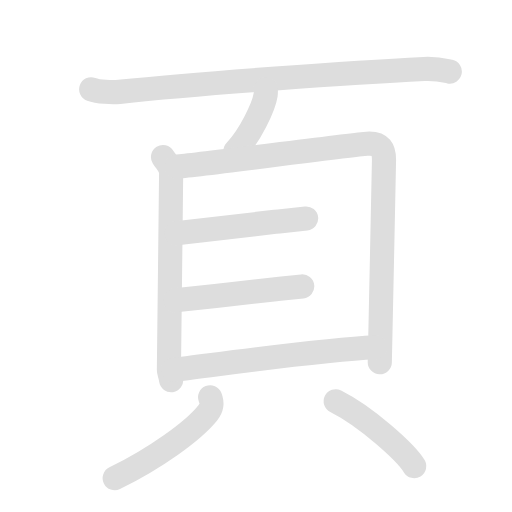
t = 0.00 s
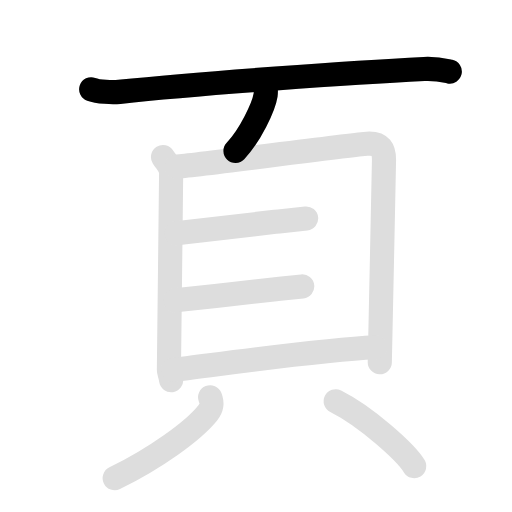
t = 1.95 s
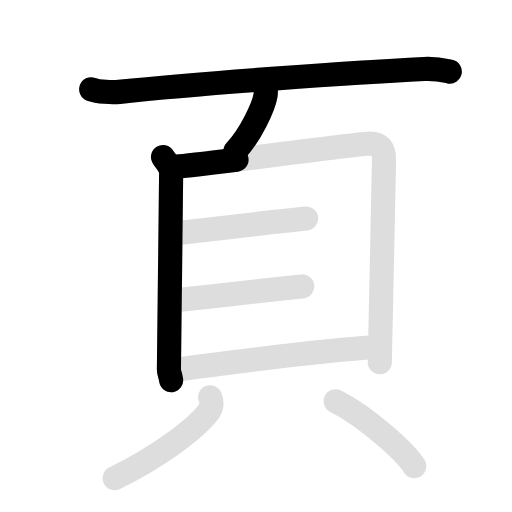
t = 3.95 s
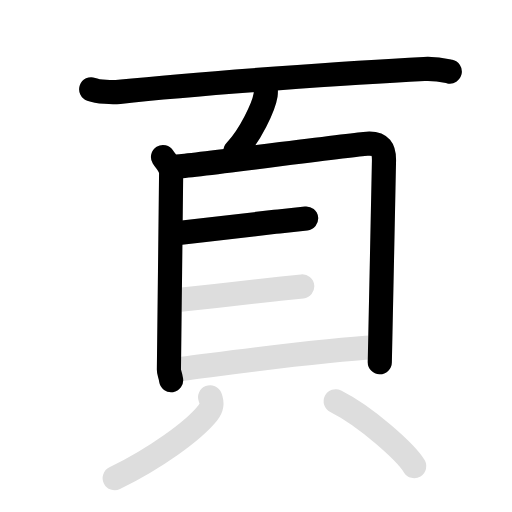
t = 5.95 s
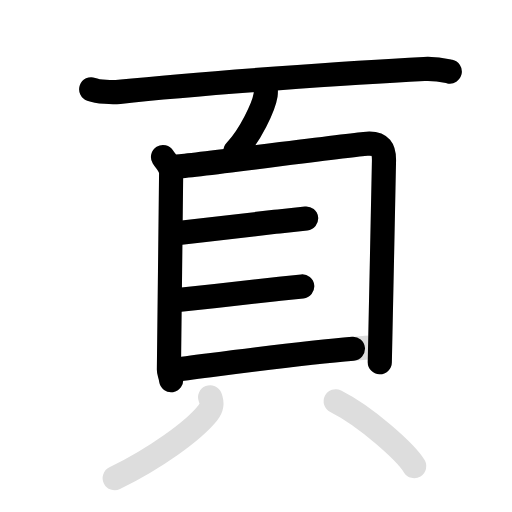
t = 7.95 s
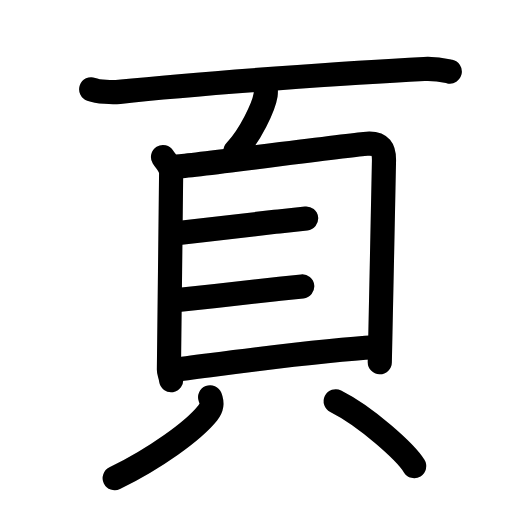
t = 10.00 s

The animated SVG that drew these frames (rendered in a browser with its animation timeline set to each time). Animation: 18 SMIL elements (animate=10,set=8); frames cover the first 10.00 s, repeats indefinitely.

<svg id="kvg-09801-Kaisho" class="kanjivg" viewBox="0 0 106 106" width="106" height="106" xmlns="http://www.w3.org/2000/svg" xmlns:xlink="http://www.w3.org/1999/xlink" xml:space="preserve" version="1.1" baseProfile="full"><defs><style type="text/css">path.black{fill:none;stroke:black;stroke-width:5;stroke-linecap:round;stroke-linejoin:round;}path.grey{fill:none;stroke:#ddd;stroke-width:5;stroke-linecap:round;stroke-linejoin:round;}path.stroke{fill:none;stroke:black;stroke-width:5;stroke-linecap:round;stroke-linejoin:round;}text{font-size:16px;font-family:Segoe UI Symbol,Cambria Math,DejaVu Sans,Symbola,Quivira,STIX,Code2000;-webkit-touch-callout:none;cursor:pointer;-webkit-user-select:none;-khtml-user-select:none;-moz-user-select:none;-ms-user-select:none;user-select: none;}text:hover{color:#777;}#reset{font-weight:bold;}</style><marker id="markerStart" markerWidth="8" markerHeight="8" style="overflow:visible;"><circle cx="0" cy="0" r="1.5" style="stroke:none;fill:red;fill-opacity:0.5;"/></marker><marker id="markerEnd" style="overflow:visible;"><circle cx="0" cy="0" r="0.8" style="stroke:none;fill:blue;fill-opacity:0.5;"><animate attributeName="opacity" from="1" to="0" dur="3s" repeatCount="indefinite" /></circle></marker></defs><path d="M18.88,18.48c1.52,0.54,4.31,0.7,5.82,0.54c16.8-1.77,48.55-4.02,63.11-4.73c2.53-0.12,4.05,0.26,5.31,0.53" class="grey" /><path d="M55.02,18.5c0.02,0.29,0.03,0.75-0.03,1.16c-0.39,2.44-3.15,8.31-6.24,11.59" class="grey" /><path d="M33.75,32.52c0.68,1.09,1.68,1.9,1.68,3.35c0,1.45-0.46,39.94-0.46,40.67c0,0.73,0.23,0.73,0.46,2.18" class="grey" /><path d="M36.57,34.47c3.87-0.18,35.89-4.51,39.42-4.72c2.94-0.18,3.51,1.26,3.51,3.36c0,1.74-0.87,40.79-0.87,41.88" class="grey" /><path d="M36.51,48.31c6.81-0.82,13.62-1.62,20.44-2.38c2.16-0.24,4.33-0.48,6.43-0.7" class="grey" /><path d="M36.32,62.17c6.76-0.7,13.5-1.51,20.26-2.24c2-0.22,4.01-0.43,5.99-0.63" class="grey" /><path d="M35.82,76.58c8.93-1.08,30.49-4.13,41.76-4.68" class="grey" /><path d="M43.5,82.25c0.54,1.37,0.42,2.1-0.5,3.25C40,89.25,32,95,23.75,99" class="grey" /><path d="M69.5,83.08C75.92,86.31,84,93.67,85.75,96.5" class="grey" /><path d="M18.88,18.48c1.52,0.54,4.31,0.7,5.82,0.54c16.8-1.77,48.55-4.02,63.11-4.73c2.53-0.12,4.05,0.26,5.31,0.53" class="stroke" stroke-dasharray="150"><animate attributeName="stroke-dashoffset" from="150" to="0" dur="1.8s" begin="0.0s" fill="freeze" /></path><path d="M55.02,18.5c0.02,0.29,0.03,0.75-0.03,1.16c-0.39,2.44-3.15,8.31-6.24,11.59" class="stroke" stroke-dasharray="150"><set attributeName="opacity" to="0" dur="1.7s" /><animate attributeName="stroke-dashoffset" from="150" to="0" dur="1.8s" begin="1.7s" fill="freeze" /></path><path d="M33.75,32.52c0.68,1.09,1.68,1.9,1.68,3.35c0,1.45-0.46,39.94-0.46,40.67c0,0.73,0.23,0.73,0.46,2.18" class="stroke" stroke-dasharray="150"><set attributeName="opacity" to="0" dur="2.6s" /><animate attributeName="stroke-dashoffset" from="150" to="0" dur="1.8s" begin="2.6s" fill="freeze" /></path><path d="M36.57,34.47c3.87-0.18,35.89-4.51,39.42-4.72c2.94-0.18,3.51,1.26,3.51,3.36c0,1.74-0.87,40.79-0.87,41.88" class="stroke" stroke-dasharray="150"><set attributeName="opacity" to="0" dur="3.8s" /><animate attributeName="stroke-dashoffset" from="150" to="0" dur="1.8s" begin="3.8s" fill="freeze" /></path><path d="M36.51,48.31c6.81-0.82,13.62-1.62,20.44-2.38c2.16-0.24,4.33-0.48,6.43-0.7" class="stroke" stroke-dasharray="150"><set attributeName="opacity" to="0" dur="5.5s" /><animate attributeName="stroke-dashoffset" from="150" to="0" dur="1.8s" begin="5.5s" fill="freeze" /></path><path d="M36.32,62.17c6.76-0.7,13.5-1.51,20.26-2.24c2-0.22,4.01-0.43,5.99-0.63" class="stroke" stroke-dasharray="150"><set attributeName="opacity" to="0" dur="6.5s" /><animate attributeName="stroke-dashoffset" from="150" to="0" dur="1.8s" begin="6.5s" fill="freeze" /></path><path d="M35.82,76.58c8.93-1.08,30.49-4.13,41.76-4.68" class="stroke" stroke-dasharray="150"><set attributeName="opacity" to="0" dur="7.5s" /><animate attributeName="stroke-dashoffset" from="150" to="0" dur="1.8s" begin="7.5s" fill="freeze" /></path><path d="M43.5,82.25c0.54,1.37,0.42,2.1-0.5,3.25C40,89.25,32,95,23.75,99" class="stroke" stroke-dasharray="150"><set attributeName="opacity" to="0" dur="8.6s" /><animate attributeName="stroke-dashoffset" from="150" to="0" dur="1.8s" begin="8.6s" fill="freeze" /></path><path d="M69.5,83.08C75.92,86.31,84,93.67,85.75,96.5" class="stroke" stroke-dasharray="150"><set attributeName="opacity" to="0" dur="9.6s" /><animate attributeName="stroke-dashoffset" from="150" to="0" dur="1.8s" begin="9.6s" fill="freeze" /></path></svg>
